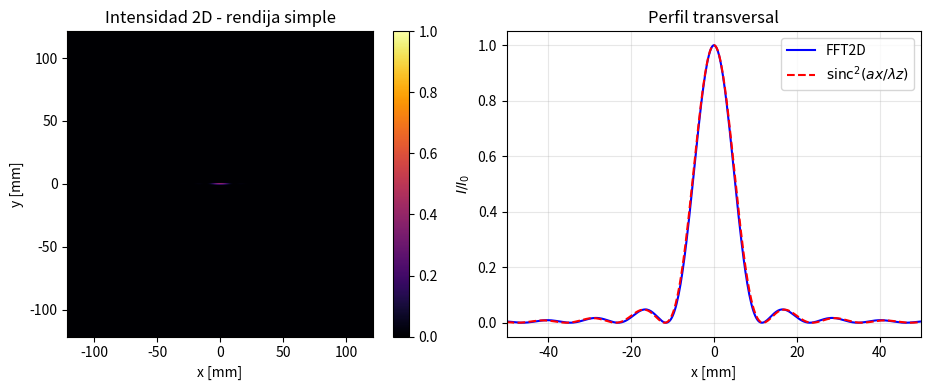
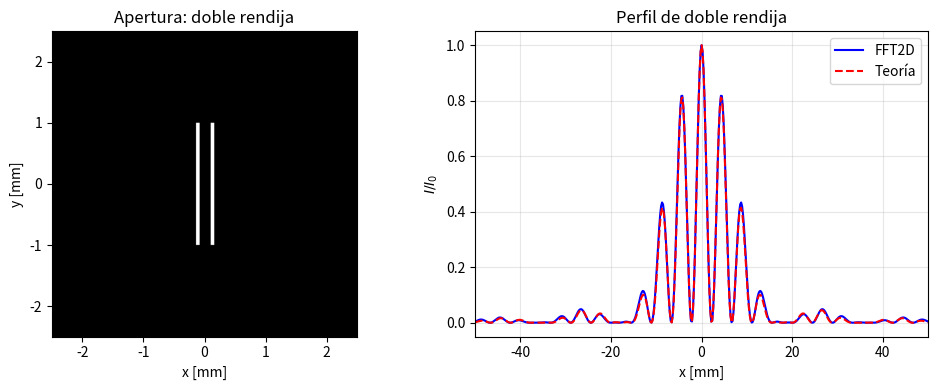
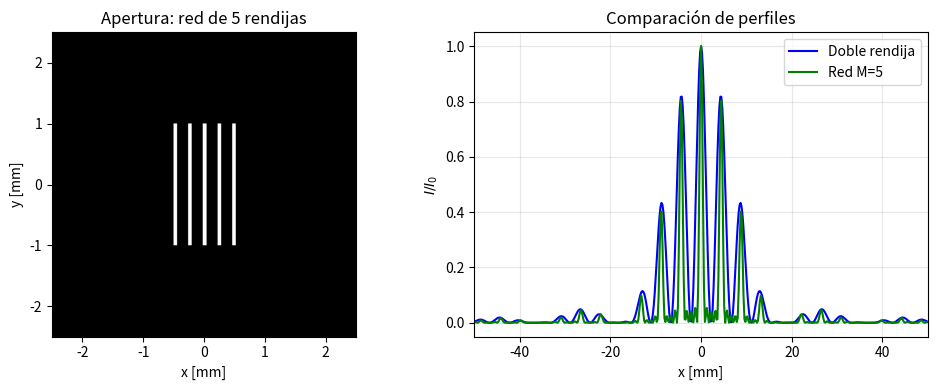
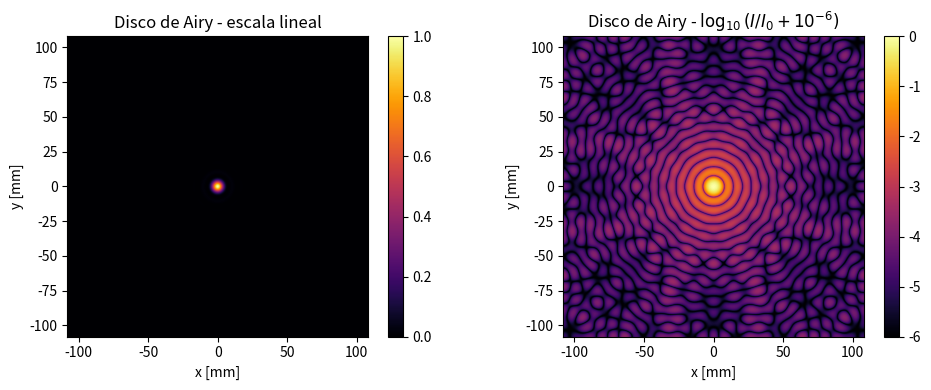
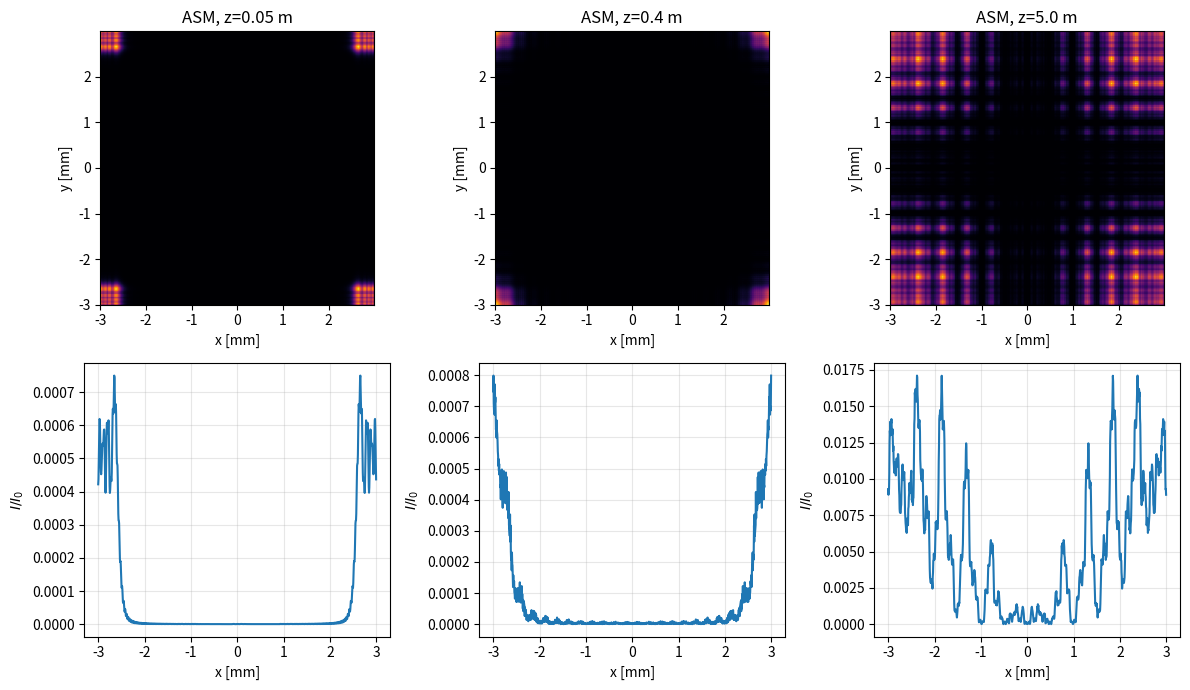
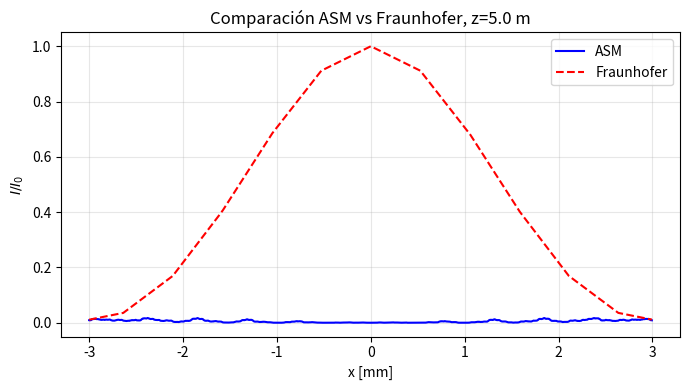

Reproduce these figures in Python, in order.
# Ejercicio 1) Rendija simple rectangular y comparación con sinc^2.
# Ejercicio 2) Doble rendija y red de 5 rendijas.
# Ejercicio 3) Apertura circular (Disco de Airy) y verificación de Parseval.
# Ejercicio 4) Propagación con ASM y comparación con Fraunhofer.

import numpy as np
import matplotlib.pyplot as plt

# Funciones generales

def malla(N, L):
    """
    Crea la malla espacial cuadrada de N x N puntos para un lado L.
    Devuelve X, Y y el paso dxp = L/N.
    """
    dxp = L / N
    x = np.linspace(-L/2, L/2 - dxp, N)
    X, Y = np.meshgrid(x, x)
    return X, Y, dxp


def campo_fraunhofer(A, dxp, lam, z):
    """
    Calcula el campo de Fraunhofer con FFT2D.
    A es la transmitancia (matriz NxN).
    dxp es el paso en el plano de apertura.
    lam es la longitud de onda y z la distancia a la pantalla.

    La FFT se centra con ifftshift antes de fft2 y se vuelve a centrar
    con fftshift después. El factor dxp^2 viene de aproximar la integral
    de Fourier por una suma discreta.
    """
    N = A.shape[0]
    L = N * dxp

    # Centrado de la apertura para que el orden cero quede al centro.
    A_shift = np.fft.ifftshift(A)

    # Transformada discreta 2D con el escalamiento de la integral.
    F = np.fft.fft2(A_shift) * dxp**2
    U = np.fft.fftshift(F)

    # Frecuencias espaciales centradas.
    fx = np.fft.fftshift(np.fft.fftfreq(N, d=dxp))
    x = lam * z * fx

    # Resolución espacial en la pantalla.
    dx = lam * z / L
    return U, x, dx


def intensidad_normalizada(U):
    """
    Devuelve |U|^2 normalizado por su máximo.
    Sirve para comparar perfiles sin depender de constantes globales.
    """
    I = np.abs(U)**2
    return I / np.max(I)


def campo_asm(A, dxp, lam, z):
    """
    Propaga el campo con el Método del Espectro Angular.
    Se usa la función de transferencia:
        H = exp(i z sqrt(k^2 - (2pi fx)^2 - (2pi fy)^2))
    Las componentes evanescentes se filtran poniendo H=0.
    """
    N = A.shape[0]
    k = 2 * np.pi / lam

    # Frecuencias sin centrar, tal como las usa fft2.
    fx = np.fft.fftfreq(N, d=dxp)
    FX, FY = np.meshgrid(fx, fx)

    # Argumento de la raíz. Si es negativo, la onda es evanescente.
    arg = k**2 - (2 * np.pi * FX)**2 - (2 * np.pi * FY)**2
    H = np.zeros_like(arg, dtype=complex)
    mascara = arg >= 0
    H[mascara] = np.exp(1j * z * np.sqrt(arg[mascara]))

    # Transformada, multiplicación por H y antitransformada.
    F = np.fft.fft2(A)
    U = np.fft.ifft2(F * H)

    # Se centra para graficar.
    U = np.fft.fftshift(U)

    # La malla de salida es la misma que la de entrada.
    x = np.linspace(-N*dxp/2, N*dxp/2 - dxp, N)
    return U, x


def minimo_cerca(x, perfil, x_teo, ventana):
    """
    Busca el mínimo local del perfil cerca de x_teo.
    Se usa para comparar la posición numérica del mínimo con la teórica.
    """
    idx = np.where(np.abs(x - x_teo) <= ventana)[0]
    if len(idx) == 0:
        return np.nan
    i_local = idx[np.argmin(perfil[idx])]
    return x[i_local]


# Ejercicio 1: rendija simple rectangular

def ejercicio1():
    print("\n--- Ejercicio 1: rendija simple rectangular ---")

    lam = 632.8e-9      # He-Ne
    a = 80e-6           # ancho de rendija
    z = 1.5             # distancia a pantalla
    L = 4e-3            # ventana de entrada
    N = 1024

    X, Y, dxp = malla(N, L)

    # Apertura rectangular centrada. La altura es suficientemente grande
    # para que el perfil horizontal no se vea afectado por los bordes.
    A = ((np.abs(X) <= a/2) & (np.abs(Y) <= L/4)).astype(float)

    U, x, dx = campo_fraunhofer(A, dxp, lam, z)
    I = intensidad_normalizada(U)
    perfil = I[N//2, :]

    # Perfil teórico: sinc^2(a x / (lam z)).
    # np.sinc(u) usa sin(pi u)/(pi u).
    I_teo = np.sinc(a * x / (lam * z))**2

    # Posiciones teóricas de los mínimos.
    x_teo = np.array([1, 2, 3]) * lam * z / a

    # Búsqueda de los mínimos numéricos cerca de los teóricos.
    x_num = np.array([minimo_cerca(x, perfil, xi, 5*dx) for xi in x_teo])
    error = np.abs(x_num - x_teo)

    print(f"dx' = {dxp:.6e} m")
    print(f"dx  = {dx:.6e} m")
    print("Mínimos teóricos [mm]:", x_teo * 1e3)
    print("Mínimos numéricos [mm]:", x_num * 1e3)
    print("Error absoluto [mm]:", error * 1e3)

    # Figura 1: mapa 2D y perfil transversal.
    fig, ax = plt.subplots(1, 2, figsize=(10, 4))

    im = ax[0].imshow(I, extent=[x[0]*1e3, x[-1]*1e3, x[0]*1e3, x[-1]*1e3],
                      origin="lower", cmap="inferno")
    ax[0].set_title("Intensidad 2D - rendija simple")
    ax[0].set_xlabel("x [mm]")
    ax[0].set_ylabel("y [mm]")
    plt.colorbar(im, ax=ax[0], fraction=0.046)

    ax[1].plot(x*1e3, perfil, "b-", label="FFT2D")
    ax[1].plot(x*1e3, I_teo, "r--", label=r"$\mathrm{sinc}^2(ax/\lambda z)$")
    ax[1].set_xlim(-50, 50)
    ax[1].set_xlabel("x [mm]")
    ax[1].set_ylabel(r"$I/I_0$")
    ax[1].set_title("Perfil transversal")
    ax[1].legend()
    ax[1].grid(True, alpha=0.3)

    plt.tight_layout()
    plt.savefig("ej1_difraccion_rendija.png", dpi=200)
    plt.close()


# Ejercicio 2: doble rendija y red de 5 rendijas

def ejercicio2():
    print("\n--- Ejercicio 2: doble rendija y red de 5 rendijas ---")

    lam = 532e-9
    a = 60e-6
    d = 240e-6
    hy = 2e-3
    z = 2.0
    L = 5e-3
    N = 1024

    X, Y, dxp = malla(N, L)

    # Doble rendija: dos rectángulos centrados en -d/2 y +d/2.
    A2 = np.zeros_like(X)
    cond_x = (np.abs(X + d/2) <= a/2) | (np.abs(X - d/2) <= a/2)
    cond_y = np.abs(Y) <= hy/2
    A2[cond_x & cond_y] = 1

    # Red de 5 rendijas equiespaciadas.
    A5 = np.zeros_like(X)
    cond_x5 = np.zeros_like(X, dtype=bool)
    for c in (np.arange(5) - 2) * d:
        cond_x5 |= (np.abs(X - c) <= a/2)
    A5[cond_x5 & cond_y] = 1

    U2, x, dx = campo_fraunhofer(A2, dxp, lam, z)
    U5, _, _ = campo_fraunhofer(A5, dxp, lam, z)

    I2 = intensidad_normalizada(U2)
    I5 = intensidad_normalizada(U5)

    p2 = I2[N//2, :]
    p5 = I5[N//2, :]

    # Envolvente de rendija simple y teoría de doble rendija.
    envolvente = np.sinc(a * x / (lam * z))**2
    I2_teo = envolvente * np.cos(np.pi * d * x / (lam * z))**2

    print(f"Interfranja teórica: {lam*z/d*1e3:.4f} mm")
    print(f"Primer mínimo de envolvente: {lam*z/a*1e3:.4f} mm")
    print(f"d/a = {d/a:.2f}")

    # Figura 2a: geometría y perfil de la doble rendija.
    fig, ax = plt.subplots(1, 2, figsize=(10, 4))

    ax[0].imshow(A2, extent=[-L/2*1e3, L/2*1e3, -L/2*1e3, L/2*1e3],
                 origin="lower", cmap="gray")
    ax[0].set_title("Apertura: doble rendija")
    ax[0].set_xlabel("x [mm]")
    ax[0].set_ylabel("y [mm]")

    ax[1].plot(x*1e3, p2, "b-", label="FFT2D")
    ax[1].plot(x*1e3, I2_teo, "r--", label="Teoría")
    ax[1].set_xlim(-50, 50)
    ax[1].set_xlabel("x [mm]")
    ax[1].set_ylabel(r"$I/I_0$")
    ax[1].set_title("Perfil de doble rendija")
    ax[1].legend()
    ax[1].grid(True, alpha=0.3)

    plt.tight_layout()
    plt.savefig("ej2_doble_rendija.png", dpi=200)
    plt.close()

    # Figura 2b: comparación doble rendija vs red de 5.
    fig, ax = plt.subplots(1, 2, figsize=(10, 4))

    ax[0].imshow(A5, extent=[-L/2*1e3, L/2*1e3, -L/2*1e3, L/2*1e3],
                 origin="lower", cmap="gray")
    ax[0].set_title("Apertura: red de 5 rendijas")
    ax[0].set_xlabel("x [mm]")
    ax[0].set_ylabel("y [mm]")

    ax[1].plot(x*1e3, p2, "b-", label="Doble rendija")
    ax[1].plot(x*1e3, p5, "g-", label="Red M=5")
    ax[1].set_xlim(-50, 50)
    ax[1].set_xlabel("x [mm]")
    ax[1].set_ylabel(r"$I/I_0$")
    ax[1].set_title("Comparación de perfiles")
    ax[1].legend()
    ax[1].grid(True, alpha=0.3)

    plt.tight_layout()
    plt.savefig("ej2_red_5_rendijas.png", dpi=200)
    plt.close()


# Ejercicio 3: apertura circular y Disco de Airy

def ejercicio3():
    print("\n--- Ejercicio 3: apertura circular y Disco de Airy ---")

    lam = 632.8e-9
    R = 50e-6
    z = 1.0
    L = 3e-3
    N = 1024

    X, Y, dxp = malla(N, L)

    # Máscara circular.
    A = (X**2 + Y**2 <= R**2).astype(float)

    U_raw, x, dx = campo_fraunhofer(A, dxp, lam, z)
    I = intensidad_normalizada(U_raw)

    # Energía en la apertura y en la pantalla para verificar Parseval.
    E_ap = np.sum(np.abs(A)**2) * dxp**2
    E_pant = np.sum(np.abs(U_raw)**2 / (lam*z)**2) * dx**2
    error_parseval = np.abs(E_pant - E_ap) / E_ap

    # Radio teórico del primer anillo oscuro.
    D = 2 * R
    r_A = 1.22 * lam * z / D
    theta_min = 1.22 * lam / D

    print(f"E_ap        = {E_ap:.6e}")
    print(f"E_pantalla  = {E_pant:.6e}")
    print(f"Error Parseval = {error_parseval:.3e}")
    print(f"r_A = {r_A*1e3:.4f} mm")
    print(f"theta_min = {theta_min:.6e} rad")

    # Figura 3: escala lineal y logarítmica.
    fig, ax = plt.subplots(1, 2, figsize=(10, 4))

    im0 = ax[0].imshow(I, extent=[x[0]*1e3, x[-1]*1e3, x[0]*1e3, x[-1]*1e3],
                       origin="lower", cmap="inferno")
    ax[0].set_title("Disco de Airy - escala lineal")
    ax[0].set_xlabel("x [mm]")
    ax[0].set_ylabel("y [mm]")
    plt.colorbar(im0, ax=ax[0], fraction=0.046)

    I_log = np.log10(I + 1e-6)
    im1 = ax[1].imshow(I_log, extent=[x[0]*1e3, x[-1]*1e3, x[0]*1e3, x[-1]*1e3],
                       origin="lower", cmap="inferno")
    ax[1].set_title(r"Disco de Airy - $\log_{10}(I/I_0+10^{-6})$")
    ax[1].set_xlabel("x [mm]")
    ax[1].set_ylabel("y [mm]")
    plt.colorbar(im1, ax=ax[1], fraction=0.046)

    plt.tight_layout()
    plt.savefig("ej3_airy_lineal_log.png", dpi=200)
    plt.close()


# Ejercicio 4: ASM, Fresnel y Fraunhofer

def ejercicio4():
    print("\n--- Ejercicio 4: ASM, Fresnel y Fraunhofer ---")

    lam = 632.8e-9
    w = 1e-3
    L = 6e-3
    N = 1024
    z_lista = (0.05, 0.40, 5.0)

    X, Y, dxp = malla(N, L)

    # Apertura cuadrada de lado w.
    A = ((np.abs(X) <= w/2) & (np.abs(Y) <= w/2)).astype(float)

    fig, ax = plt.subplots(2, 3, figsize=(12, 7))

    for j, z in enumerate(z_lista):
        U_asm, x_asm = campo_asm(A, dxp, lam, z)
        I_asm = intensidad_normalizada(U_asm)
        NF = (w/2)**2 / (lam * z)

        print(f"z = {z:.2f} m, N_F = {NF:.4f}")

        ax[0, j].imshow(I_asm, extent=[x_asm[0]*1e3, x_asm[-1]*1e3,
                                       x_asm[0]*1e3, x_asm[-1]*1e3],
                        origin="lower", cmap="inferno")
        ax[0, j].set_title(f"ASM, z={z} m")
        ax[0, j].set_xlabel("x [mm]")
        ax[0, j].set_ylabel("y [mm]")

        ax[1, j].plot(x_asm*1e3, I_asm[N//2, :])
        ax[1, j].set_xlabel("x [mm]")
        ax[1, j].set_ylabel(r"$I/I_0$")
        ax[1, j].grid(True, alpha=0.3)

    plt.tight_layout()
    plt.savefig("ej4_asm_fresnel_fraunhofer.png", dpi=200)
    plt.close()

    # Comparación en z = 5 m con Fraunhofer.
    z3 = z_lista[-1]
    U_asm, x_asm = campo_asm(A, dxp, lam, z3)
    I_asm = intensidad_normalizada(U_asm)

    U_fra, x_fra, _ = campo_fraunhofer(A, dxp, lam, z3)
    I_fra = intensidad_normalizada(U_fra)

    # Interpolación del perfil de Fraunhofer sobre la malla del ASM.
    I_fra_interp = np.interp(x_asm, x_fra, I_fra[N//2, :])

    # NRMSE sobre el perfil central.
    num = np.linalg.norm(I_asm[N//2, :] - I_fra_interp)
    den = np.linalg.norm(I_fra_interp)
    nrmse = num / den
    print(f"NRMSE en z={z3} m: {nrmse:.4f}")

    # Figura 4b: comparación ASM vs Fraunhofer.
    plt.figure(figsize=(7, 4))
    plt.plot(x_asm*1e3, I_asm[N//2, :], "b-", label="ASM")
    plt.plot(x_asm*1e3, I_fra_interp, "r--", label="Fraunhofer")
    plt.xlabel("x [mm]")
    plt.ylabel(r"$I/I_0$")
    plt.title(f"Comparación ASM vs Fraunhofer, z={z3} m")
    plt.legend()
    plt.grid(True, alpha=0.3)
    plt.tight_layout()
    plt.savefig("ej4_comparacion_asm_fraunhofer.png", dpi=200)
    plt.close()


if __name__ == "__main__":
    ejercicio1()
    ejercicio2()
    ejercicio3()
    ejercicio4()
